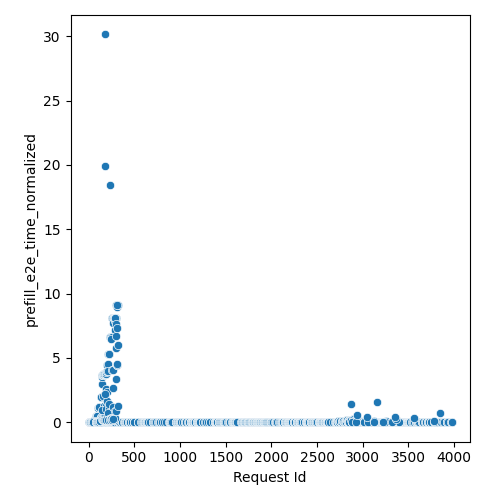

Data behind this chart, as committed beside it:
Request Id, prefill_e2e_time_normalized
1, 8.679202654521381e-05
0, 8.68696192872438e-05
8, 8.591633702801805e-05
2, 0.0002189
3, 0.0002393
6, 0.0003015
43, 7.302302856240783e-05
4, 0.0004818
11, 0.01334
44, 8.62970716007125e-05
12, 0.0003372
39, 8.654182954030141e-05
7, 0.0006239
57, 8.549359036454478e-05
10, 0.02739
14, 0.0004817
15, 0.007701
5, 0.01774
72, 7.18114660624089e-05
9, 0.0008931
19, 0.001798
82, 8.661688864176944e-05
81, 7.181146606241584e-05
88, 0.002222
86, 8.623476957972071e-05
32, 0.05022
20, 0.0237
30, 0.04896
97, 8.56974146487147e-05
17, 0.001352
105, 7.181146606241584e-05
29, 0.04942
28, 0.001379
21, 0.04729
26, 0.04625
111, 9.399581120948103e-05
22, 0.02284
24, 0.04754
25, 0.04622
23, 0.0017
38, 0.05185
18, 0.04717
31, 0.00152
120, 7.181146606241584e-05
37, 0.001365
16, 0.04377
34, 0.00144
125, 8.451523380050146e-05
124, 8.657811779017033e-05
49, 0.001118
50, 0.06712
122, 8.70495822855599e-05
47, 0.01093
126, 8.451523380050146e-05
53, 0.002044
52, 0.06583
127, 8.685938727730036e-05
46, 0.001953
48, 0.06529
13, 0.03682
... 1,099 more rows
